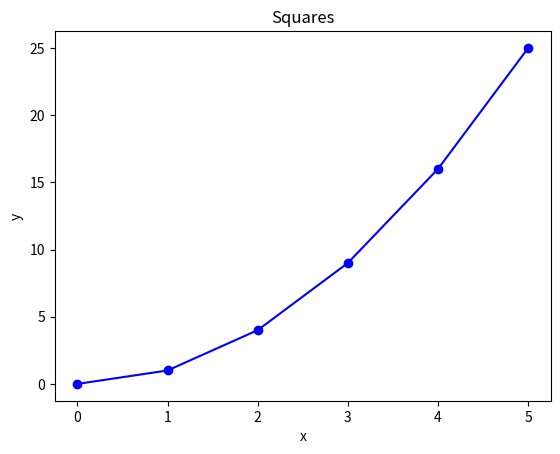
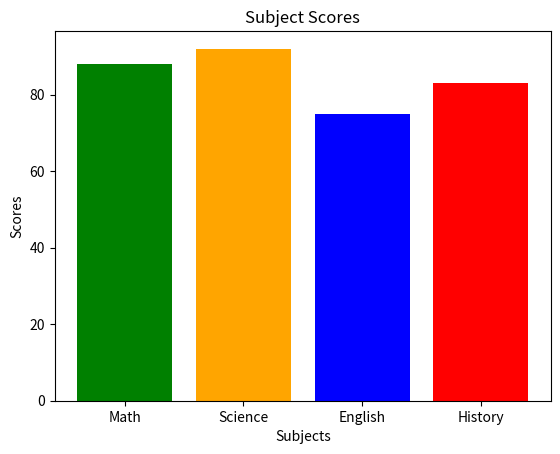
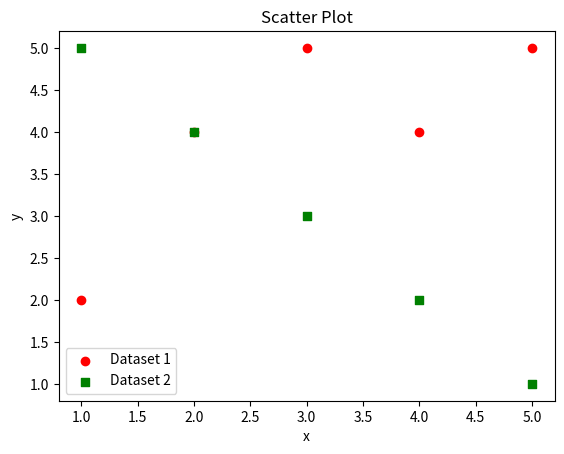
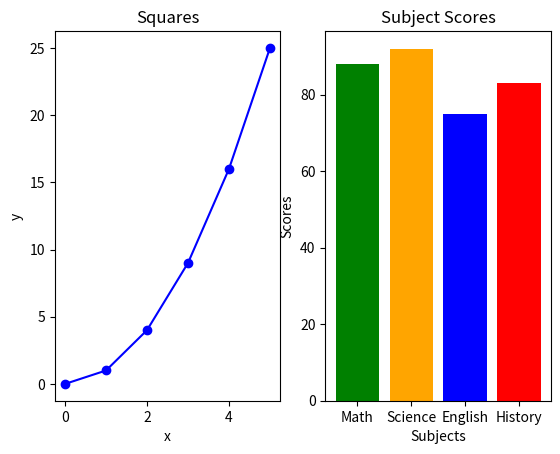
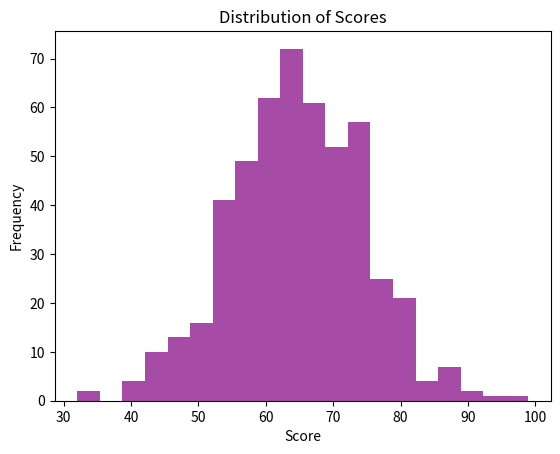
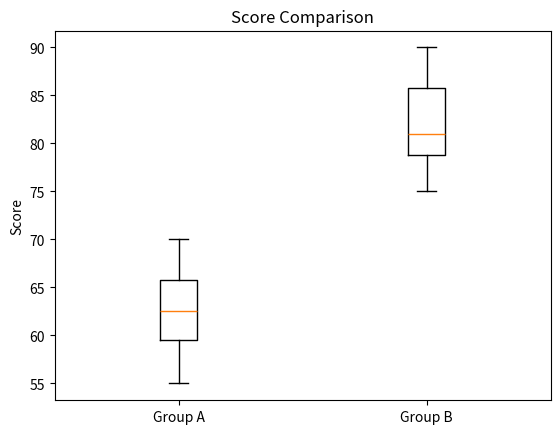
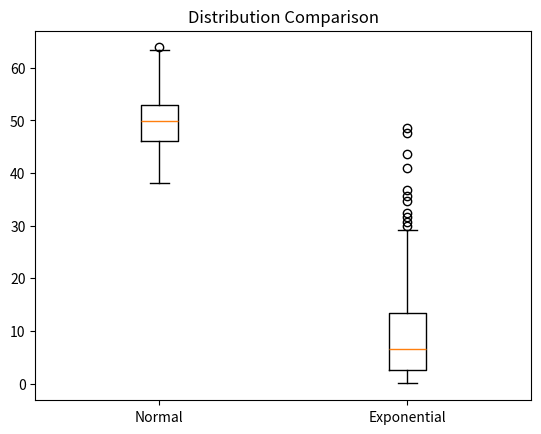
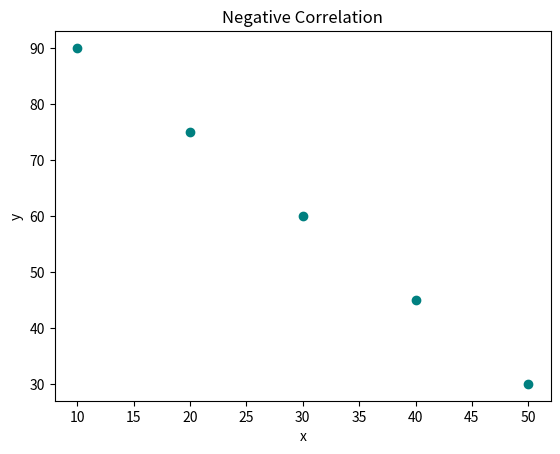
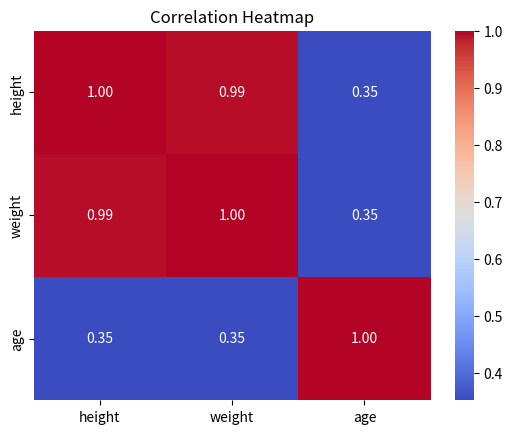

These figures' Python source, in order:
import pandas as pd
import numpy as np
import matplotlib.pyplot as plt
import seaborn as sns
import statistics as stats
from scipy import stats
from scipy.stats import pearsonr



# --- Pandas ---

# Pandas Q1

data = {
    "name":   ["Alice", "Bob", "Carol", "David", "Eve"],
    "grade":  [85, 72, 90, 68, 95],
    "city":   ["Boston", "Austin", "Boston", "Denver", "Austin"],
    "passed": [True, True, True, False, True]
}
df = pd.DataFrame(data)

print("First 3 rows of the dataset:")
print(df.head(3))

print("Shape of the dataset:")
print(df.shape)

print("Data types of the dataset:") 
print(df.dtypes)

# Pandas Q2
print("Students who passed the course:")
passed_students = df[(df["passed"]==True) & (df["grade"]>80)]
print(passed_students)

# Pandas Q3
df["grade_curved"] = df["grade"] + 5
print("Dataset with new column 'grade_curved':")
print(df)

# Pandas Q4
df["name_upper"] = df["name"].str.upper()
print("Name with uppercase:")
print(df[["name", "name_upper"]])

# Pandas Q5
city_grades = df.groupby("city")["grade"].mean()
print("Mean grade for each city: ")
print(city_grades)

# Pandas Q6
df["city"] = df["city"].replace("Austin", "Houston")
print("Replace Austin with Houston:")
print(df[["name", "city"]])

# Pandas Q7
df.sort_values(by="grade", ascending=False, inplace=True)
print("First 3 rows after sorting by grade:")
print(df.head(3))

# --- NumPy ---

# NumPy Q1
arr1 = np.array([10, 20, 30, 40, 50])

print("1D Array shape: ", arr1.shape)
print("1D Array data type: ", arr1.dtype)
print("1D Array dimensions: ", arr1.ndim)

# NumPy Q2
arr = np.array([[1, 2, 3],
                [4, 5, 6],
                [7, 8, 9]])

print("2D Array shape: ", arr.shape)
print("2D Array size: ", arr.size)

# NumPy Q3
result =  arr[0:2,0:2]
print("2D Array slice: ", result)

# NumPy Q4
zeros_arr = np.zeros((3,4), dtype=int)
print("Array of zeros: ")
print(zeros_arr)

ones_arr = np.ones((2,5), dtype=int)
print("Array of ones: ")
print(ones_arr)

# NumPy Q5
arr3 = np.arange(0, 50, 5)
print("Array: ", arr3)
print("Shape: ", arr3.shape)
print("Mean: ", arr3.mean())
print("Sum: ", arr3.sum())
print("Standard Deviation: ", arr3.std())

# NumPy Q6
arr4 = np.random.normal(loc=0, scale=1, size=200)
print("Array of random numbers from a normal distribution: ")
print(arr4)

print("Mean: ", np.mean(arr4))
print("Standard Deviation: ", np.std(arr4))

# --- Matplotlib ---

# Matplotlib Q1 - Line Plot
x = [0, 1, 2, 3, 4, 5]
y = [0, 1, 4, 9, 16, 25]
plt.plot(x, y, marker='o', linestyle='-', color='blue')
plt.title("Squares")
plt.xlabel("x")
plt.ylabel("y")
plt.show()

# Matplotlib Q2 - Bar Plot
subjects = ["Math", "Science", "English", "History"]
scores   = [88, 92, 75, 83]
plt.bar(subjects, scores, color=['green', 'orange', 'blue', 'red'])
plt.title("Subject Scores")
plt.xlabel("Subjects")
plt.ylabel("Scores")
plt.show()

# Matplotlib Q3 - Scatter Plot
x1, y1 = [1, 2, 3, 4, 5], [2, 4, 5, 4, 5]
x2, y2 = [1, 2, 3, 4, 5], [5, 4, 3, 2, 1]

plt.scatter(x1, y1, color='red', marker='o', label='Dataset 1')
plt.scatter(x2, y2, color='green', marker='s', label='Dataset 2')
plt.title("Scatter Plot")
plt.xlabel("x")
plt.ylabel("y")
plt.legend()
plt.show()

# Matplotlib Q4  - Subplots

fig, axs = plt.subplots(1,2)

#left subplot:
axs[0].plot(x, y, marker='o', linestyle='-', color='blue')
axs[0].set_title("Squares")
axs[0].set_xlabel("x")
axs[0].set_ylabel("y")

#right subplot:
axs[1].bar(subjects, scores, color=['green', 'orange', 'blue', 'red'])
axs[1].set_title("Subject Scores")
axs[1].set_xlabel("Subjects")
axs[1].set_ylabel("Scores")

plt.show()

# --- Descriptive Statistics ---

# Descriptive Stats Q1

data = [12, 15, 14, 10, 18, 22, 13, 16, 14, 15]
arr_ds = np.array(data)

print(f"Mean: {np.mean(arr_ds)}")
print(f"Median: {np.median(arr_ds)}")
print(f"Variance: {np.var(arr_ds)}")
print(f"Standard Deviation: {np.std(arr_ds)}")

# Descriptive Stats Q2
random_data = np.random.normal(65, 10, 500)
plt.hist(random_data, bins=20, color='purple', alpha=0.7)
plt.title("Distribution of Scores")
plt.xlabel("Score")
plt.ylabel("Frequency")
plt.show()

# Descriptive Stats Q3
group_a = [55, 60, 63, 70, 68, 62, 58, 65]
group_b = [75, 80, 78, 90, 85, 79, 82, 88]

plt.boxplot([group_a, group_b], tick_labels = ["Group A", "Group B"])
plt.ylabel("Score")
plt.title("Score Comparison")
plt.show()

# Descriptive Stats Q4
normal_data = np.random.normal(50, 5, 200)
skewed_data = np.random.exponential(10, 200)

plt.boxplot([normal_data, skewed_data], tick_labels = ["Normal", "Exponential"])
plt.title("Distribution Comparison")
plt.show()

# The exponential distribution is more skewed (not symmetrical) than the normal distribution (more balanced).
# The exponential distribution has a longer upper whisker, indicating that there might be some outliers above the whisker 
# and mean is not centered in the middle of the box, which indicates that the data is skewed, so
# the median is approriate to use as a measure of central tendency.
# While the normal distribution is almost symmetrical, the mean is appropriate to use as a measure of central tendency.

# Descriptive Stats Q5

data1 = [10, 12, 12, 16, 18]
data2 = [10, 12, 12, 16, 150]

print("Data 1")
print("Mean: ", np.mean(data1)) 
print("Median: ", np.median(data1)) 
mode1 = stats.mode(data1)
print("Mode:", mode1.mode)

print("\nData 2")
print("Mean: ", np.mean(data2)) 
print("Median: ", np.median(data2)) 
mode2 = stats.mode(data2)
print("Mode: ", mode2.mode)

#The median is the same for both datasets but the mean is so different because the outlier of number 150 in data2 skews the mean. 


# --- Hypothesis Testing ---

# Hypothesis Q1

group_a = [72, 68, 75, 70, 69, 73, 71, 74]
group_b = [80, 85, 78, 83, 82, 86, 79, 84]

result1= stats.ttest_ind(group_a, group_b)
print("Q1")
print(f"t-statistic: {result1.statistic:.3f}")
print(f"p-value: {result1.pvalue:.6f}")

# Hypothesis Q2

if result1.pvalue < 0.05:
    print("Significant")
else:
    print("Not significant")

# Hypothesis Q3

before = [60, 65, 70, 58, 62, 67, 63, 66]
after  = [68, 70, 76, 65, 69, 72, 70, 71]

result2 = stats.ttest_rel(before, after)

# Rounding to float
print("\nQ3")
print(f"t-statistic: {result2.statistic:.3f}")
print(f"p-value: {result2.pvalue:.6f}")

if result2.pvalue < 0.05:
    print("Significant")
else:
    print("Not significant")

# Hypothesis Q4

scores = [72, 68, 75, 70, 69, 74, 71, 73]
result3 = stats.ttest_1samp(scores, 70)
print("\nQ4")
print(f"t-statistic: {result3.statistic:.3f}")
print(f"p-value: {result3.pvalue:.6f}")

if result3.pvalue < 0.05:
    print("Significant")
else:
    print("Not significant")
# The sample mean score was 71.5 which is slightly higher than the benchmark 70. 
# But this one-sample t-test didn't show that the difference is not statistically significant  (p-value > 0.05), 
# meaning that the difference might be due to random variation.

# Hypothesis Q5
# One-tailed: is group_a scores less than group_b scores?
result4 = stats.ttest_ind(group_a, group_b, alternative="less")
print("\nQ5")
print(f"t-statistic: {result4.statistic:.3f}")
print(f"p-value: {result4.pvalue:.6f}")

if result4.pvalue < 0.05:
    print("Significant")
else:
    print("Not significant")

# Hypothesis Q6

print("In conclusion, the results of Q1 show that Group A scored lower than Group B, "
"and the difference is statistically significant. This difference is unlikely to be due to random chance.")

# --- Correlation ---

# Correlation Q1

x = [1, 2, 3, 4, 5]
y = [2, 4, 6, 8, 10]

corr_matrix = np.corrcoef(x, y)
print("Correlation matrix:")
print(corr_matrix)
print("Correlation coefficient:") 
print(corr_matrix[0, 1])
# The correlation coefficient is 0.99999 which is near 1. 
# This indicates a positive linear relationship between x and y.

# Correlation Q2

x = [1,  2,  3,  4,  5,  6,  7,  8,  9, 10]
y = [10, 9,  7,  8,  6,  5,  3,  4,  2,  1]

r, p = pearsonr(x, y)
print("Correlation coefficient:", round(r, 2))
print("p-value:", round(p, 4)) 
# A small p-value (0.0) suggests the relationship is unlikely to be due to random noise


# Correlation Q3
people = {
    "height": [160, 165, 170, 175, 180],
    "weight": [55,  60,  65,  72,  80],
    "age":    [25,  30,  22,  35,  28]
}
df = pd.DataFrame(people)
print("Correlation using DataFrame:")
corr = df.corr()
print(corr)

# Correlation Q4 - scatter plot

x = [10, 20, 30, 40, 50]
y = [90, 75, 60, 45, 30]

plt.scatter(x, y, color='teal')
plt.title("Negative Correlation")
plt.xlabel("x")
plt.ylabel("y")
plt.show()

# Correlation Q5 - heatmap using Q3 dataframe

sns.heatmap(corr, annot=True,cmap="coolwarm", fmt=".2f")
plt.title("Correlation Heatmap")
plt.show()

# --- Pipelines---

# Pipelines Q1


def create_series(arr):
    return pd.Series(arr, name="values")

def clean_data(series):
    cleaned_series = series.dropna()
    return cleaned_series

def summarize_data(cleaned_series):
    series_summary = {
        "mean": cleaned_series.mean(),
        "median": cleaned_series.median(),
        "std": cleaned_series.std(),
        "mode": cleaned_series.mode()[0]}
    return series_summary

def data_pipeline(arr):
    series = create_series(arr)
    cleaned_series = clean_data(series)
    result = summarize_data(cleaned_series)
    return result


if __name__ == "__main__":  
    arr = np.array([12.0, 15.0, np.nan, 14.0, 10.0, np.nan, 18.0, 14.0, 16.0, 22.0, np.nan, 13.0])
    result = data_pipeline(arr)

    print("Summary for Pipeline Q1:")
    for key, value in result.items():
        print(f"{key}: {value}")


    
